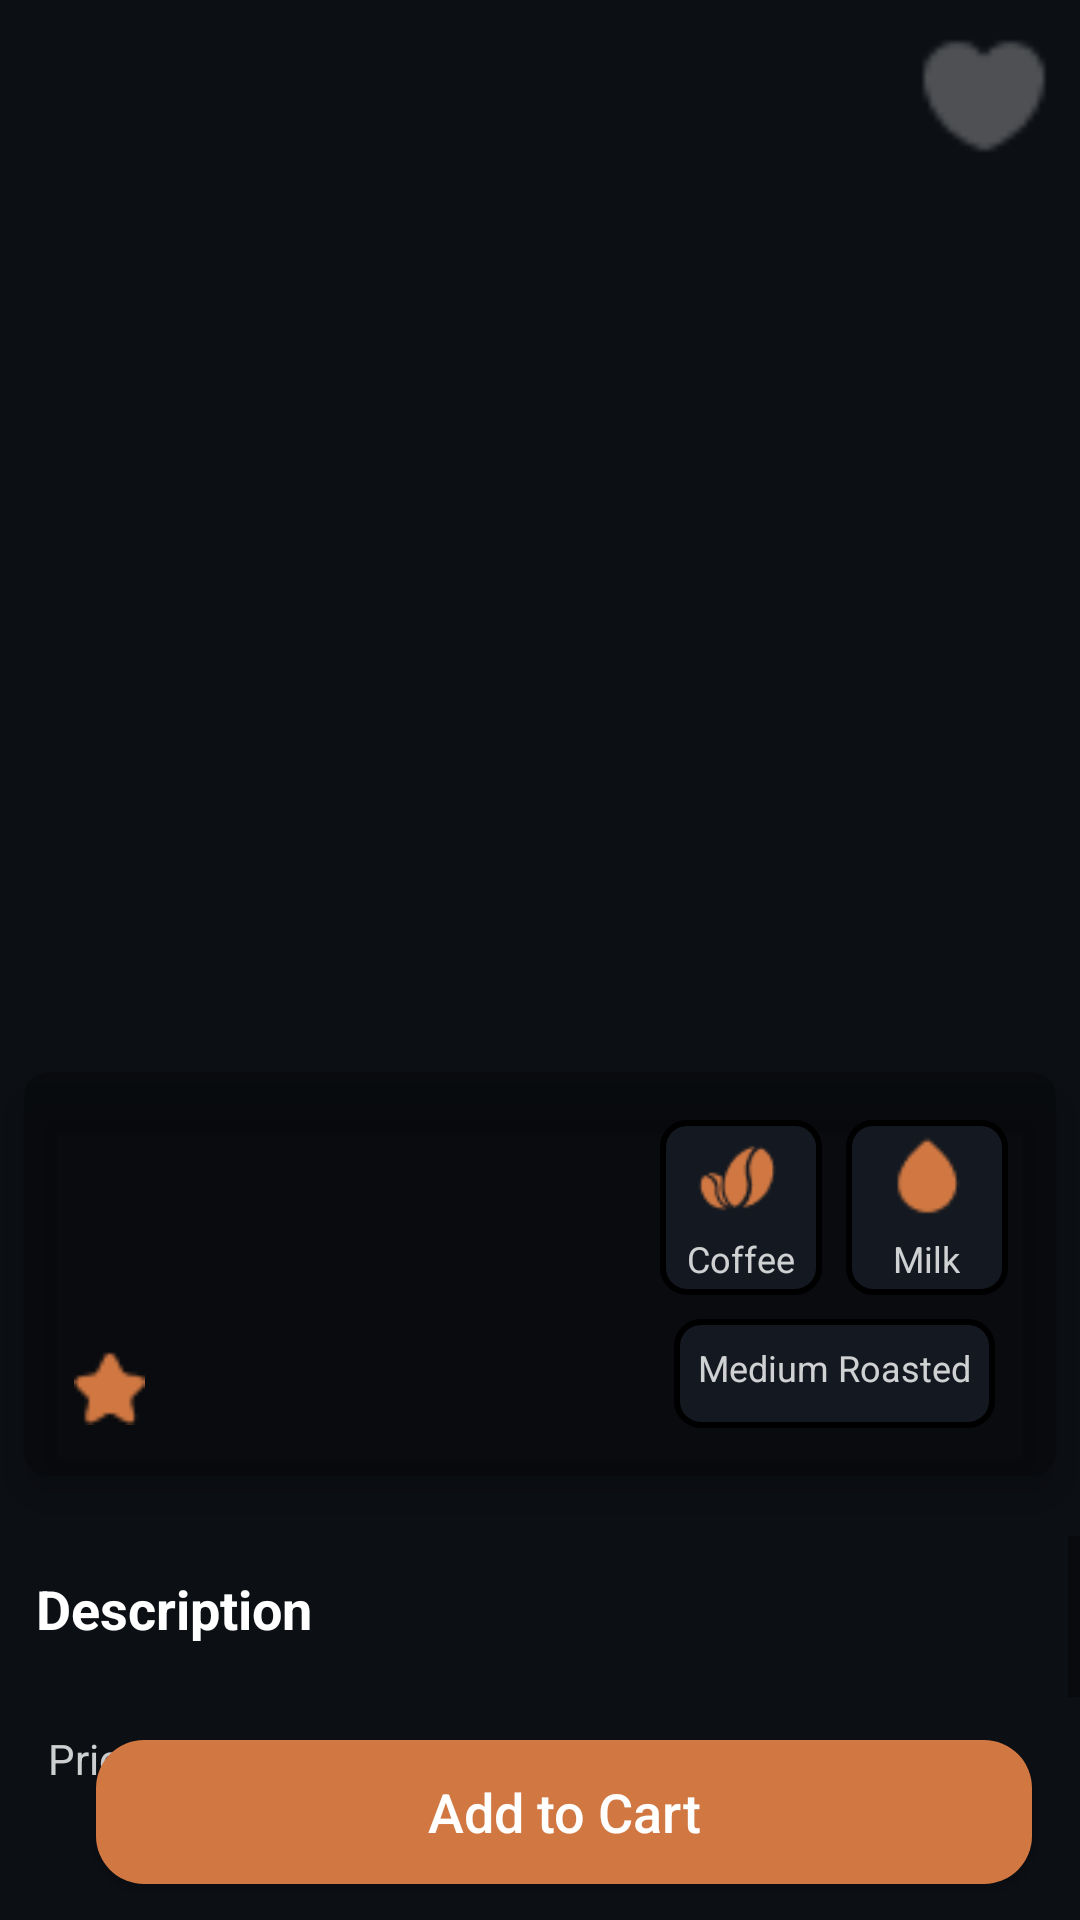

Layout XML and referenced resources for this Android screen:
<!-- AndroidManifest.xml: application theme Theme.CoffeeApp -->
<!-- res/layout/fragment_detail.xml -->
<?xml version="1.0" encoding="utf-8"?>
<androidx.constraintlayout.widget.ConstraintLayout xmlns:android="http://schemas.android.com/apk/res/android"
    xmlns:app="http://schemas.android.com/apk/res-auto"
    xmlns:tools="http://schemas.android.com/tools"
    android:layout_width="match_parent"
    android:layout_height="match_parent"
    android:background="@color/main_color"
    tools:context=".ui.fragments.detail.DetailFragment">

    <ImageView
        android:id="@+id/image_coffee"
        android:layout_width="match_parent"
        android:layout_height="500dp"
        android:scaleType="fitXY"
        android:src="@drawable/cappuccino_pic_2_portrait"
        app:layout_constraintEnd_toEndOf="parent"
        app:layout_constraintStart_toStartOf="parent"
        app:layout_constraintTop_toTopOf="parent" />

    <ImageView
        android:id="@+id/image_favorite"
        android:layout_width="48dp"
        android:layout_height="48dp"
        android:layout_margin="8dp"
        android:clickable="true"
        android:focusable="true"
        android:src="@drawable/heart"
        app:layout_constraintEnd_toEndOf="parent"
        app:layout_constraintTop_toTopOf="parent" />

    <androidx.cardview.widget.CardView
        android:id="@+id/card_coffee"
        android:layout_width="match_parent"
        android:layout_height="wrap_content"
        android:layout_margin="8dp"
        android:backgroundTint="@color/light_transparent"
        app:cardCornerRadius="8dp"
        app:cardElevation="8dp"
        app:layout_constraintBottom_toBottomOf="@id/image_coffee"
        app:layout_constraintEnd_toEndOf="@id/image_coffee"
        app:layout_constraintStart_toStartOf="@id/image_coffee">

        <androidx.constraintlayout.widget.ConstraintLayout
            android:layout_width="match_parent"
            android:layout_height="match_parent"
            android:layout_margin="16dp">

            <TextView
                android:id="@+id/text_name_coffe"
                android:layout_width="wrap_content"
                android:layout_height="wrap_content"
                android:textColor="@color/white"
                android:textSize="24sp"
                android:textStyle="bold"
                app:layout_constraintStart_toStartOf="parent"
                app:layout_constraintTop_toTopOf="parent"
                tools:text="Cappucino" />

            <TextView
                android:id="@+id/text_special_ingredient_coffee"
                android:layout_width="wrap_content"
                android:layout_height="wrap_content"
                android:layout_marginTop="8dp"
                android:textColor="@color/white_transparent"
                android:textSize="12sp"
                app:layout_constraintStart_toStartOf="parent"
                app:layout_constraintTop_toBottomOf="@id/text_name_coffe"
                tools:text="With Steamed Milk" />

            <ImageView
                android:id="@+id/image_star"
                android:layout_width="25dp"
                android:layout_height="25dp"
                android:layout_marginTop="20dp"
                android:src="@drawable/star"
                app:layout_constraintStart_toStartOf="parent"
                app:layout_constraintTop_toBottomOf="@id/text_special_ingredient_coffee" />

            <TextView
                android:id="@+id/text_average_rating"
                android:layout_width="wrap_content"
                android:layout_height="wrap_content"
                android:layout_marginStart="4dp"
                android:textColor="@color/white"
                android:textSize="20sp"
                android:textStyle="bold"
                app:layout_constraintBottom_toBottomOf="@id/image_star"
                app:layout_constraintStart_toEndOf="@id/image_star"
                app:layout_constraintTop_toTopOf="@id/image_star"
                tools:text="4.5" />

            <TextView
                android:id="@+id/text_ratings_count"
                android:layout_width="wrap_content"
                android:layout_height="wrap_content"
                android:layout_marginStart="12dp"
                android:textColor="@color/white_transparent"
                android:textSize="14sp"
                app:layout_constraintBottom_toBottomOf="@id/text_average_rating"
                app:layout_constraintStart_toEndOf="@id/text_average_rating"
                app:layout_constraintTop_toTopOf="@id/text_average_rating"
                tools:text="(6.879)" />

            <LinearLayout
                android:id="@+id/linear_layout_bean"
                android:layout_width="wrap_content"
                android:layout_height="wrap_content"
                android:layout_marginEnd="8dp"
                android:background="@drawable/background_default_size"
                android:orientation="vertical"
                app:layout_constraintEnd_toStartOf="@id/linear_layout_milk"
                app:layout_constraintTop_toTopOf="parent">


                <ImageView
                    android:id="@+id/image_bean"
                    android:layout_width="30dp"
                    android:layout_height="30dp"
                    android:layout_marginStart="12dp"
                    android:layout_marginTop="4dp"
                    android:layout_marginEnd="12dp"
                    android:layout_marginBottom="4dp"
                    android:src="@drawable/bean" />

                <TextView
                    android:id="@+id/text_bean"
                    android:layout_width="wrap_content"
                    android:layout_height="wrap_content"
                    android:layout_gravity="center"
                    android:layout_marginBottom="4dp"
                    android:text="@string/coffee"
                    android:textColor="@color/white_transparent"
                    android:textSize="12sp" />

            </LinearLayout>


            <LinearLayout
                android:id="@+id/linear_layout_milk"
                android:layout_width="wrap_content"
                android:layout_height="wrap_content"
                android:background="@drawable/background_default_size"
                android:orientation="vertical"
                app:layout_constraintEnd_toEndOf="parent"
                app:layout_constraintTop_toTopOf="parent">


                <ImageView
                    android:id="@+id/image_milk"
                    android:layout_width="30dp"
                    android:layout_height="30dp"
                    android:layout_marginStart="12dp"
                    android:layout_marginTop="4dp"
                    android:layout_marginEnd="12dp"
                    android:layout_marginBottom="4dp"
                    android:src="@drawable/drop" />

                <TextView
                    android:id="@+id/text_milk"
                    android:layout_width="wrap_content"
                    android:layout_height="wrap_content"
                    android:layout_gravity="center"
                    android:layout_marginBottom="4dp"
                    android:text="@string/milk"
                    android:textColor="@color/white_transparent"
                    android:textSize="12sp" />

            </LinearLayout>

            <LinearLayout
                android:id="@+id/linear_layout_medium_roasted"
                android:layout_width="wrap_content"
                android:layout_height="wrap_content"
                android:layout_marginTop="8dp"
                android:background="@drawable/background_default_size"
                android:orientation="vertical"
                android:padding="8dp"
                app:layout_constraintEnd_toEndOf="@id/linear_layout_milk"
                app:layout_constraintStart_toStartOf="@id/linear_layout_bean"
                app:layout_constraintTop_toBottomOf="@id/linear_layout_bean">

                <TextView
                    android:id="@+id/text_medium_roasted"
                    android:layout_width="wrap_content"
                    android:layout_height="wrap_content"
                    android:layout_gravity="center"
                    android:layout_marginBottom="4dp"
                    android:text="@string/medium_roasted"
                    android:textColor="@color/white_transparent"
                    android:textSize="12sp" />

            </LinearLayout>


        </androidx.constraintlayout.widget.ConstraintLayout>

    </androidx.cardview.widget.CardView>


    <ScrollView
        android:layout_width="match_parent"
        android:layout_height="0dp"
        android:layout_marginTop="12dp"
        app:layout_constraintTop_toBottomOf="@id/image_coffee"
        app:layout_constraintBottom_toTopOf="@id/text_title_price"
        app:layout_constraintStart_toStartOf="parent"
        app:layout_constraintEnd_toEndOf="parent">

        <LinearLayout
            android:layout_width="match_parent"
            android:layout_height="wrap_content"
            android:orientation="vertical"
            android:padding="12dp">

            <TextView
                android:id="@+id/text_title_descrition"
                android:layout_width="wrap_content"
                android:layout_height="wrap_content"
                android:layout_marginBottom="4dp"
                android:text="@string/description"
                android:textColor="@color/white"
                android:textSize="18sp"
                android:textStyle="bold" />

            <TextView
                android:id="@+id/text_description"
                android:layout_width="match_parent"
                android:layout_height="wrap_content"
                android:layout_marginTop="4dp"
                android:textColor="@color/white"
                android:textSize="16sp"
                tools:text="@string/description_cappuccino" />

        </LinearLayout>

    </ScrollView>

    <TextView
        android:id="@+id/text_title_price"
        android:layout_width="wrap_content"
        android:layout_height="wrap_content"
        android:layout_marginStart="16dp"
        android:layout_marginTop="16dp"
        android:text="@string/price"
        android:textColor="@color/white_transparent"
        app:layout_constraintBottom_toTopOf="@id/text_price"
        app:layout_constraintStart_toStartOf="parent" />

    <TextView
        android:id="@+id/text_price"
        android:layout_width="wrap_content"
        android:layout_height="wrap_content"
        android:layout_marginStart="16dp"
        android:layout_marginTop="4dp"
        android:layout_marginBottom="12dp"
        android:textColor="@color/white"
        android:textSize="24sp"
        android:textStyle="bold"
        app:layout_constraintBottom_toBottomOf="parent"
        app:layout_constraintStart_toStartOf="parent"
        tools:text="$4.20" />


    <androidx.appcompat.widget.AppCompatButton
        android:id="@+id/add_to_cart"
        android:layout_width="0dp"
        android:layout_height="wrap_content"
        android:layout_marginStart="16dp"
        android:layout_marginEnd="16dp"
        android:background="@drawable/button_add_to_cart"
        android:text="@string/add_to_cart"
        android:textAllCaps="false"
        android:textColor="@color/white"
        android:textSize="18sp"
        app:layout_constraintBottom_toBottomOf="@id/text_price"
        app:layout_constraintEnd_toEndOf="parent"
        app:layout_constraintStart_toEndOf="@id/text_price" />


</androidx.constraintlayout.widget.ConstraintLayout>
<!-- resources referenced by this layout -->
<resources>
  <color name="light_transparent">#40000000</color>
  <color name="main_color">#0C0F14</color>
  <color name="white">#FFFFFFFF</color>
  <color name="white_transparent">#CCFFFFFF</color>
  <!-- drawable background_default_size (drawable) -->
  <?xml version="1.0" encoding="utf-8"?>
  <shape xmlns:android="http://schemas.android.com/apk/res/android"
      android:shape="rectangle">
      <stroke
          android:width="2dp"/>
      <solid android:color="@color/second_color"/>
      <corners android:radius="8dp" />
  </shape>
  <!-- drawable bean: png bitmap (drawable, 1203 bytes) -->
  <!-- drawable button_add_to_cart (drawable) -->
  <?xml version="1.0" encoding="utf-8"?>
  <shape xmlns:android="http://schemas.android.com/apk/res/android"
      android:shape="rectangle">
      <corners android:radius="16dp" />
      <solid android:color="@color/is_selected" />
  </shape>
  <!-- drawable drop: png bitmap (drawable, 478 bytes) -->
  <!-- drawable heart: png bitmap (drawable, 465 bytes) -->
  <!-- drawable star: png bitmap (drawable, 451 bytes) -->
  <string name="add_to_cart">Add to Cart</string>
  <string name="coffee">Coffee</string>
  <string name="description">Description</string>
  <string name="description_cappuccino">Cappuccinos are a classic Italian type of coffee drink made of espresso, steamed milk, and thick foam in equal parts. The name comes from the resemblance to the hoods worn by Capuchin monks. Making cappuccino is relatively easy and can be done at home too if you know how to make espresso.</string>
  <string name="medium_roasted">Medium Roasted</string>
  <string name="milk">Milk</string>
  <string name="price">Price</string>
  <style name="Theme.CoffeeApp" parent="Base.Theme.CoffeeApp" />
  <color name="second_color">#141921</color>
  <color name="is_selected">#D17842</color>
  <style name="Base.Theme.CoffeeApp" parent="Theme.AppCompat.DayNight.DarkActionBar">
          
          
          
          <item name="colorPrimary">@color/black</item>
          <item name="colorPrimaryVariant">@color/black</item>
          <item name="colorOnPrimary">@color/white</item>
          
          <item name="colorSecondary">@color/md_yellow_700</item>
          <item name="colorSecondaryVariant">@color/teal_700</item>
          <item name="colorOnSecondary">@color/black</item>
          
          <item name="android:statusBarColor">?attr/colorPrimaryVariant</item>
      </style>
  <color name="black">#FF000000</color>
  <color name="md_yellow_700">#FBC02D</color>
  <color name="teal_700">#FF018786</color>
</resources>
